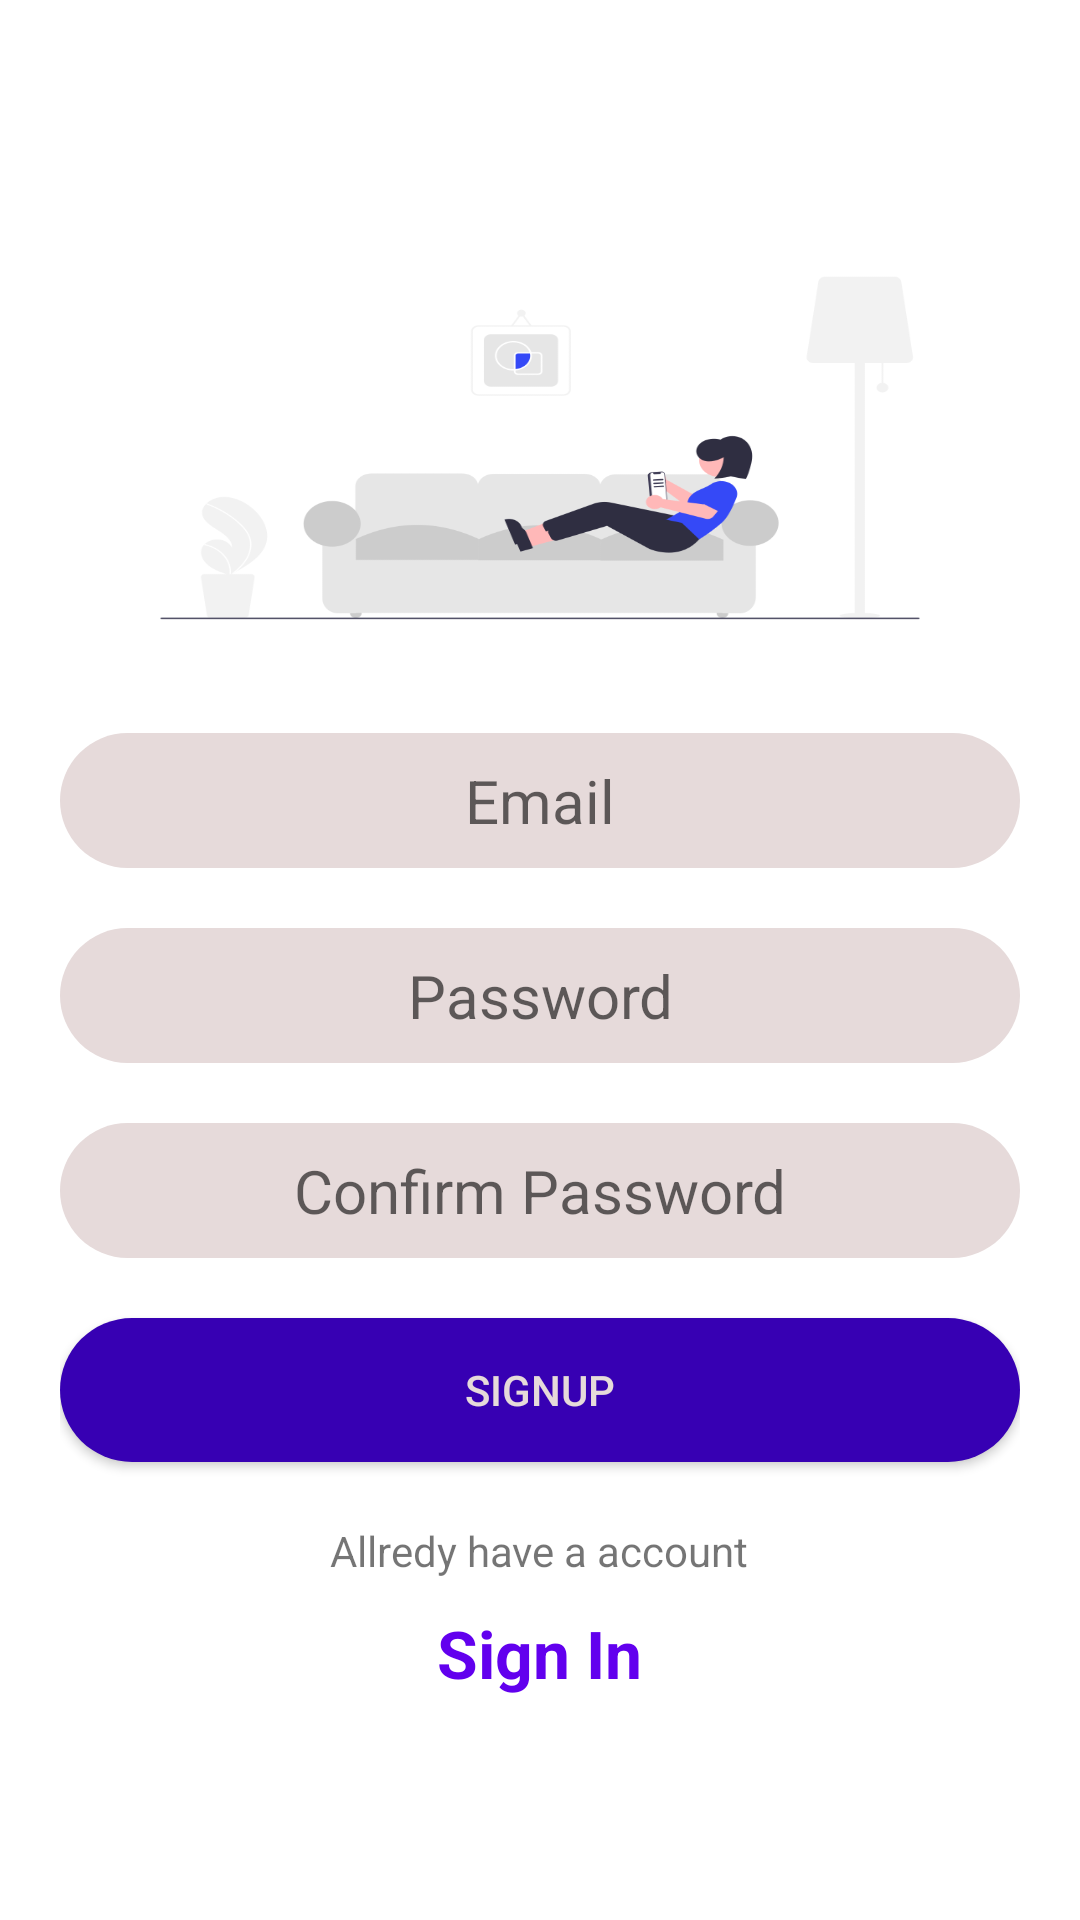

Produce the Android XML layout that renders to this screen, including the resource entries it uses.
<!-- AndroidManifest.xml: application theme Theme.Firebase -->
<!-- res/layout/activity_signupscreen.xml -->
<?xml version="1.0" encoding="utf-8"?>
<LinearLayout xmlns:android="http://schemas.android.com/apk/res/android"
    xmlns:app="http://schemas.android.com/apk/res-auto"
    xmlns:tools="http://schemas.android.com/tools"
    android:layout_width="match_parent"
    android:layout_height="match_parent"
    android:orientation="vertical"
    android:padding="20dp"
    android:gravity="center"
    tools:context=".signupscreen">


    <ImageView
        android:layout_width="match_parent"
        android:layout_height="150dp"
        android:id="@+id/image"
        android:background="@drawable/signup"/>


    <EditText
        android:id="@+id/enteremail"
        android:layout_width="match_parent"
        android:layout_height="wrap_content"
        android:ems="10"
        android:background="@drawable/edittext"
        android:textColor="@color/black"
        android:hint="Email"
        android:textSize="20dp"
        android:gravity="center"
        android:layout_marginTop="20dp"
        android:inputType="textEmailAddress"/>

    <EditText
        android:textSize="20dp"
        android:hint="Password"
        android:gravity="center"
        android:background="@drawable/edittext"
        android:id="@+id/enterpassword"
        android:layout_width="match_parent"
        android:layout_height="wrap_content"
        android:ems="10"
        android:textColor="@color/black"
        android:layout_marginTop="20dp"
        android:inputType="textPassword"/>



    <EditText
        android:textSize="20dp"
        android:hint="Confirm Password"
        android:layout_marginTop="20dp"
        android:gravity="center"
        android:id="@+id/conformpassword"
        android:layout_width="match_parent"
        android:layout_height="wrap_content"
        android:ems="10"
        android:background="@drawable/edittext"
        android:textColor="@color/black"
        android:inputType="textPassword"/>

    <Button
        android:id="@+id/signup"
        android:background="@drawable/editbtn"
        android:layout_marginTop="20dp"
        android:textColor="@color/offwhite"
        android:layout_width="match_parent"
        android:layout_height="wrap_content"
        android:text="signup" />


    <TextView
        android:layout_marginTop="20dp"
        android:layout_gravity="center"
        android:layout_width="wrap_content"
        android:layout_height="wrap_content"
        android:text="Allredy have a account" />


    <TextView
        android:id="@+id/loginbtn"
        android:layout_width="wrap_content"
        android:gravity="center"
        android:layout_gravity="center"
        android:layout_height="wrap_content"
        android:text="Sign In"
        android:layout_marginTop="10dp"
        android:textColor="@color/purple_500"
        android:textSize="22sp"
        android:textStyle="bold"/>



</LinearLayout>
<!-- resources referenced by this layout -->
<resources>
  <color name="black">#FF000000</color>
  <color name="offwhite">#E6DADA</color>
  <color name="purple_500">#FF6200EE</color>
  <!-- drawable editbtn (drawable) -->
  <?xml version="1.0" encoding="utf-8"?>
  <shape xmlns:android="http://schemas.android.com/apk/res/android">
  <solid android:color="@color/purple_700"/>
      <corners android:radius="33dp"/>
      <size android:height="33dp"/>
  </shape>
  <!-- drawable edittext (drawable) -->
  <?xml version="1.0" encoding="utf-8"?>
  <shape xmlns:android="http://schemas.android.com/apk/res/android">
  <solid android:color="@color/offwhite"/>
      <corners android:radius="30dp"/>
      <size android:height="45dp"/>
  
  </shape>
  <!-- drawable signup: png bitmap (drawable-v24, 22366 bytes) -->
  <style name="Theme.Firebase" parent="Theme.MaterialComponents.DayNight.DarkActionBar">
          
          <item name="colorPrimary">@color/purple_500</item>
          <item name="colorPrimaryVariant">@color/purple_700</item>
  
          
          <item name="colorSecondary">@color/teal_200</item>
          <item name="colorSecondaryVariant">@color/teal_700</item>
          <item name="colorOnSecondary">@color/black</item>
          
          <item name="android:statusBarColor" tools:targetApi="l">?attr/colorPrimaryVariant</item>
          
  
  
      </style>
  <color name="purple_700">#FF3700B3</color>
  <color name="teal_200">#FF03DAC5</color>
  <color name="teal_700">#FF018786</color>
</resources>
